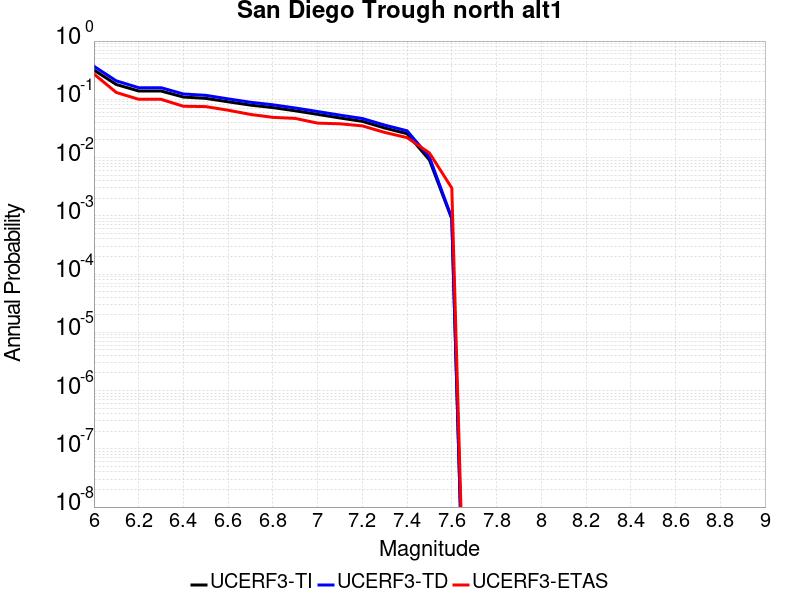

The data file committed next to this chart (first rows):
Magnitude, UCERF3-TI Prob, UCERF3-TD Prob, UCERF3-ETAS Prob
6.0, 0.3178, 0.3688, 0.272
6.1, 0.1796, 0.2073, 0.131
6.2, 0.1388, 0.1583, 0.1
6.3, 0.1388, 0.1583, 0.1
6.4, 0.1094, 0.1235, 0.076
6.5, 0.1038, 0.1171, 0.075
6.6, 0.09062, 0.1018, 0.065
6.7, 0.07954, 0.08901, 0.055
6.8, 0.07205, 0.08055, 0.049
6.9, 0.0635, 0.07099, 0.047
7.0, 0.05521, 0.06172, 0.039
7.1, 0.04783, 0.0535, 0.038
7.2, 0.04184, 0.04686, 0.035
7.3, 0.03218, 0.03608, 0.027
7.4, 0.02568, 0.02882, 0.022
7.5, 0.009084, 0.01016, 0.012
7.6, 8.8605605E-4, 9.129716E-4, 0.003
